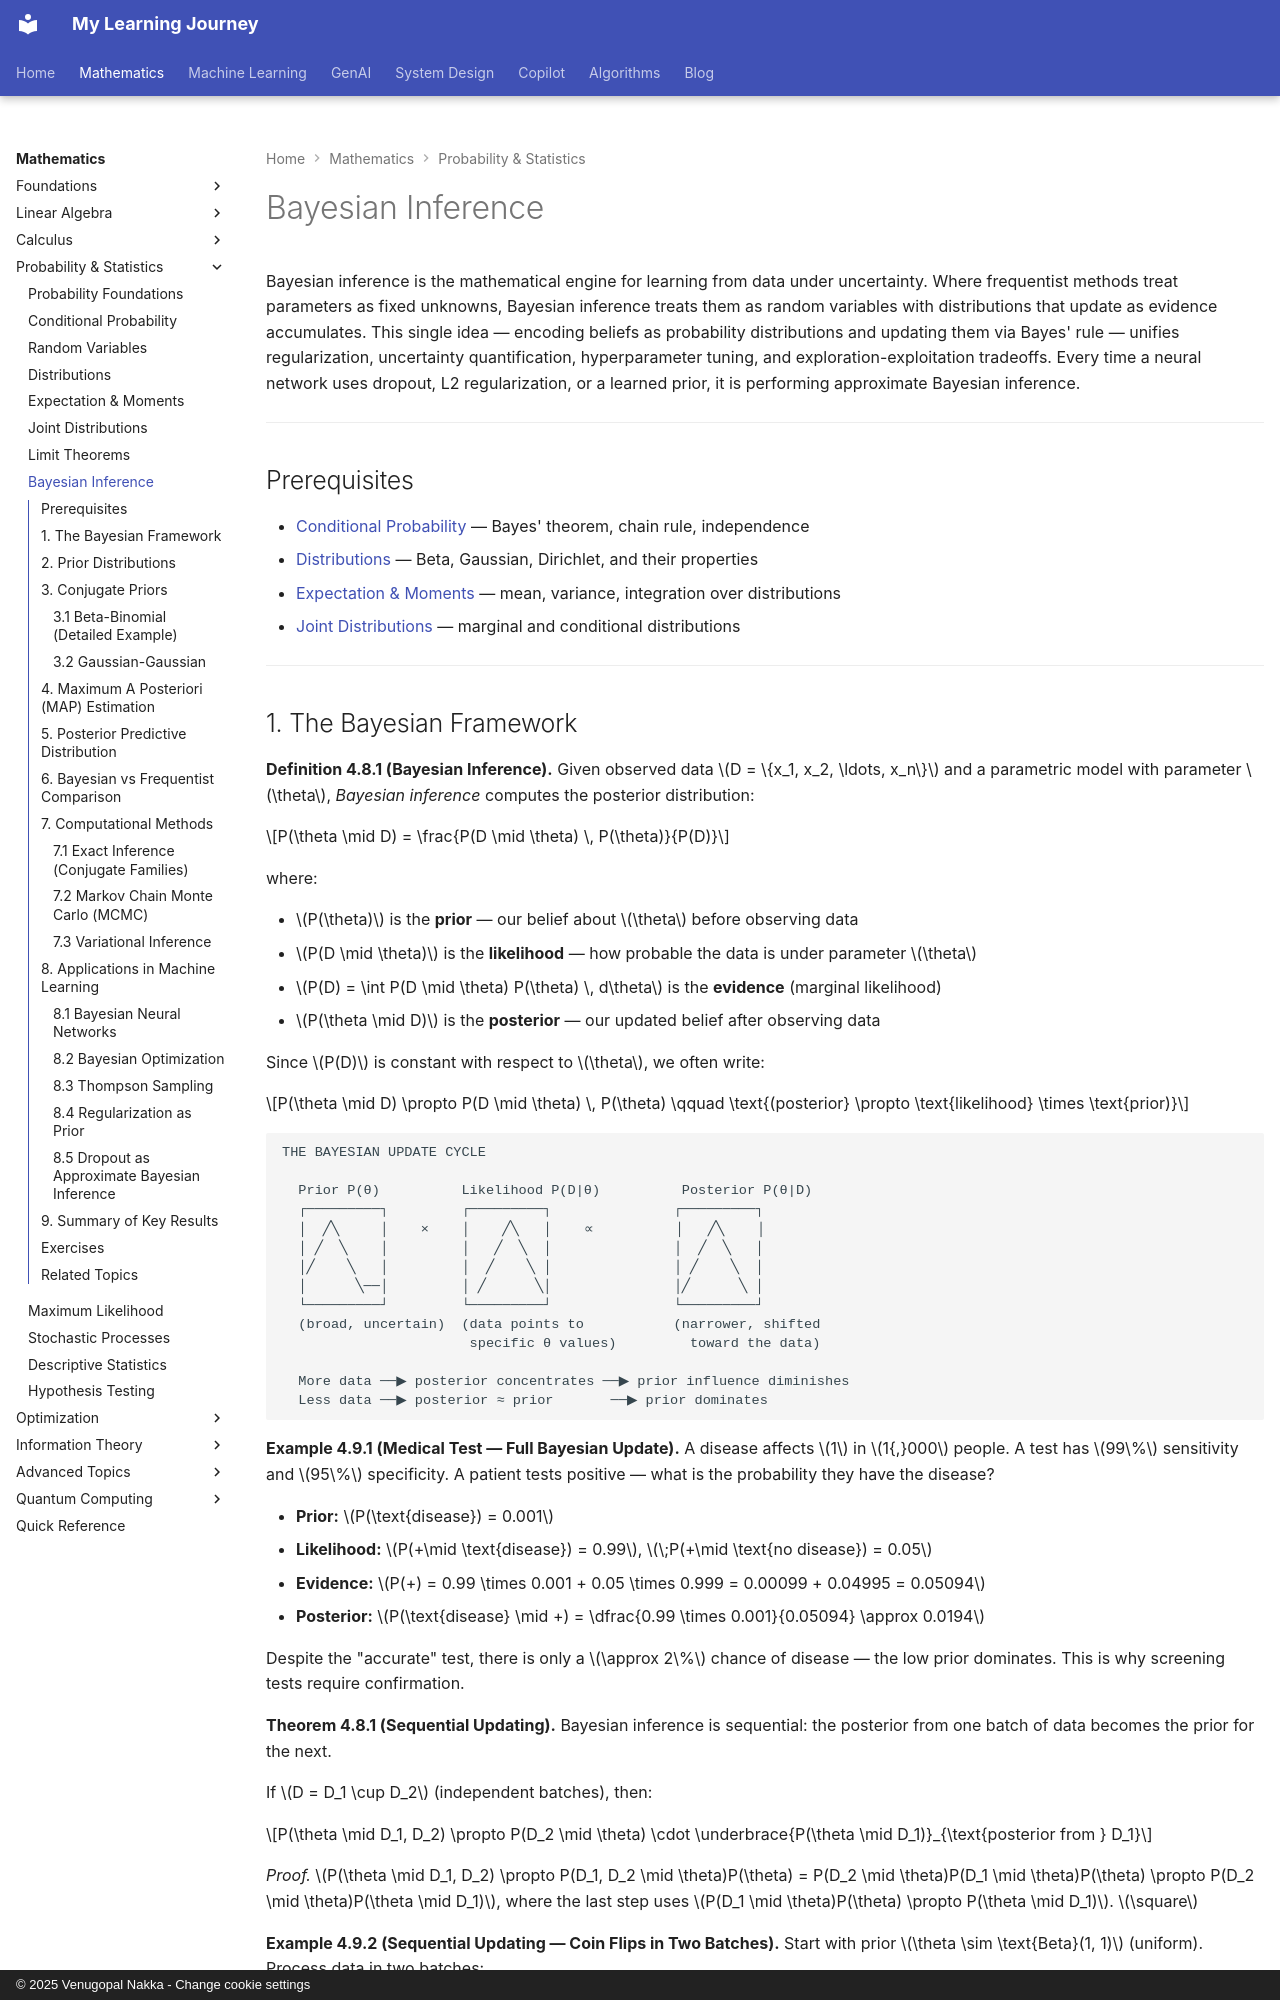

repository: nvgr-GenAI/my-learning · page: math/probability/bayesian-inference/index.html · generator: mkdocs · copyright: © 2025 Venugopal Nakka - Change cookie settings

# Bayesian Inference

Bayesian inference is the mathematical engine for learning from data under uncertainty. Where frequentist methods treat parameters as fixed unknowns, Bayesian inference treats them as random variables with distributions that update as evidence accumulates. This single idea — encoding beliefs as probability distributions and updating them via Bayes' rule — unifies regularization, uncertainty quantification, hyperparameter tuning, and exploration-exploitation tradeoffs. Every time a neural network uses dropout, L2 regularization, or a learned prior, it is performing approximate Bayesian inference.

---

## Prerequisites

- [Conditional Probability](conditional-probability.md) — Bayes' theorem, chain rule, independence
- [Distributions](distributions.md) — Beta, Gaussian, Dirichlet, and their properties
- [Expectation & Moments](expectation-and-moments.md) — mean, variance, integration over distributions
- [Joint Distributions](joint-distributions.md) — marginal and conditional distributions

---
